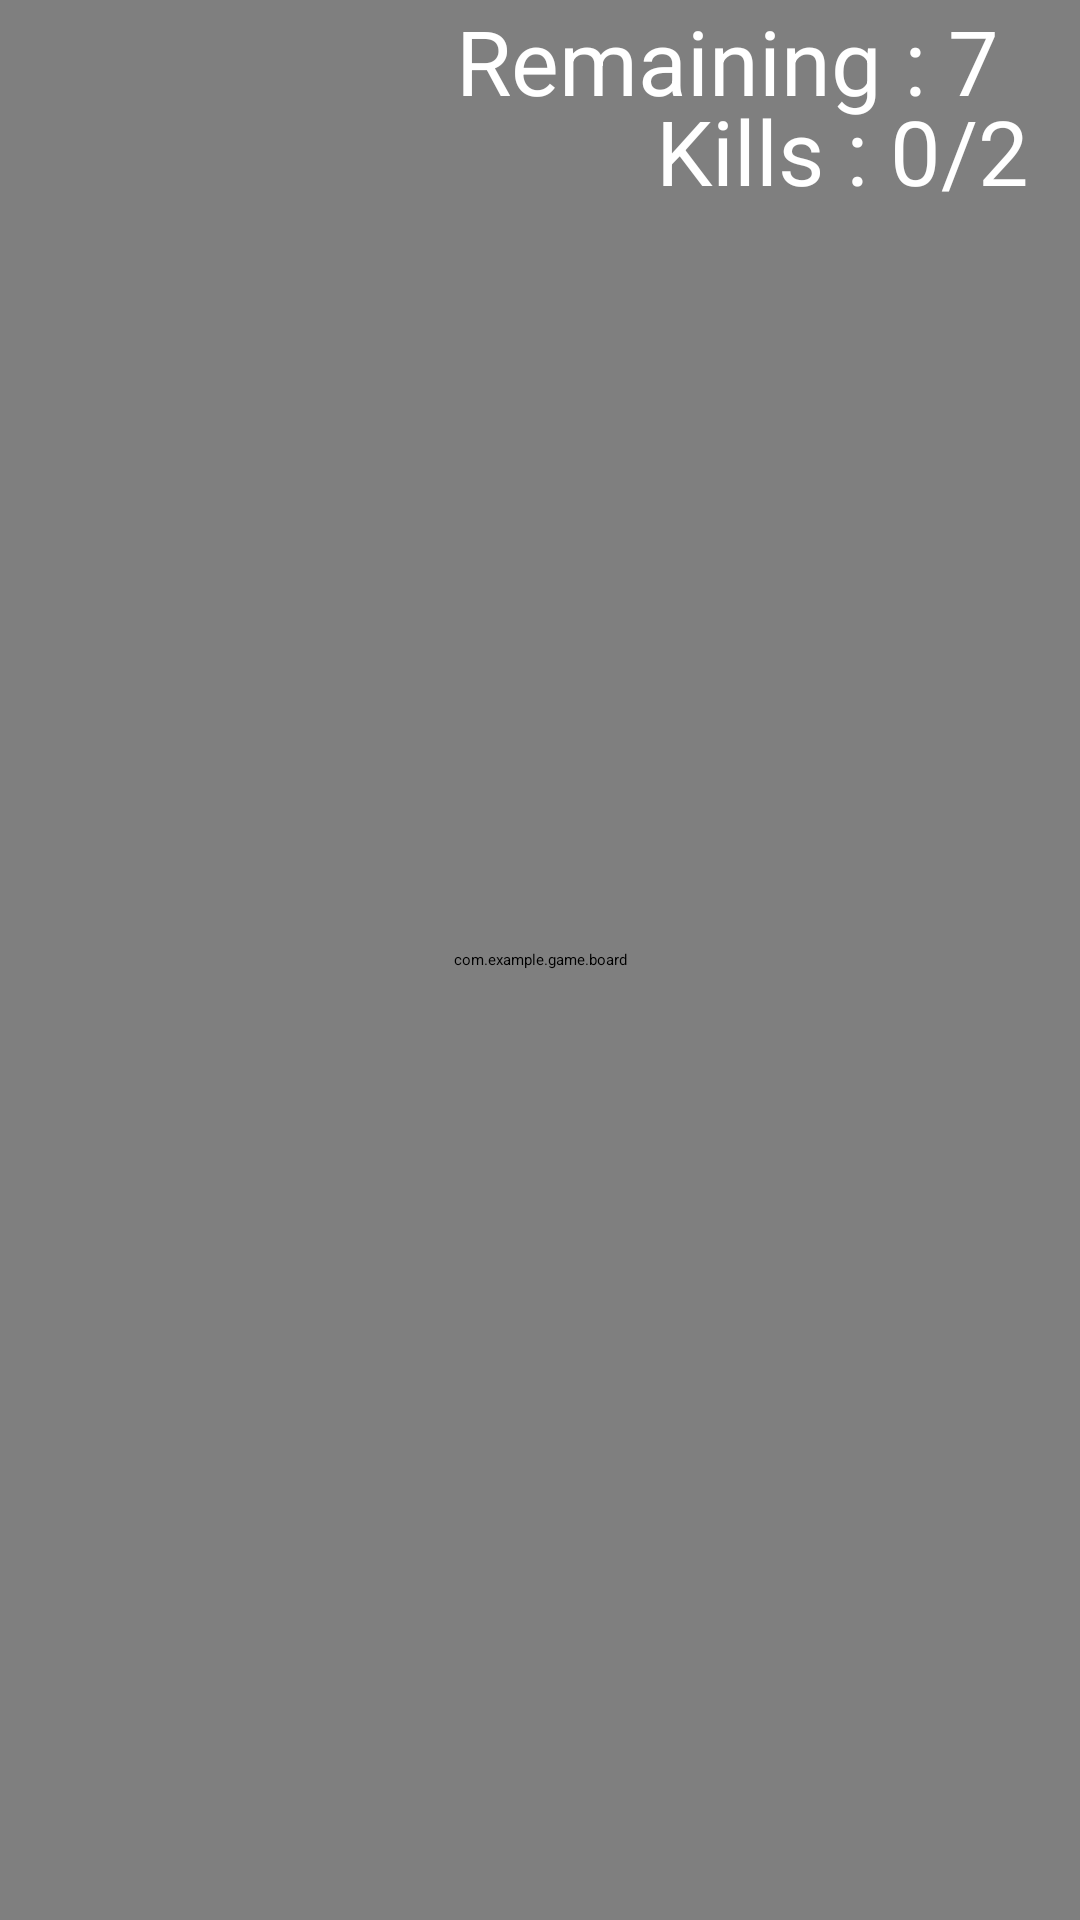

The Android layout XML behind this screen, and the referenced resources:
<!-- AndroidManifest.xml: application theme Theme.Game -->
<!-- res/layout/activity_design.xml -->
<?xml version="1.0" encoding="utf-8"?>
<androidx.constraintlayout.widget.ConstraintLayout xmlns:android="http://schemas.android.com/apk/res/android"
    xmlns:app="http://schemas.android.com/apk/res-auto"
    xmlns:tools="http://schemas.android.com/tools"
    xmlns:custom="http://schemas.android.com/apk/res-auto"
    android:id="@+id/main"
    android:layout_width="match_parent"
    android:layout_height="match_parent"
    android:fitsSystemWindows="true"
    android:background="@drawable/image2"
    tools:context=".Design">

    <ImageView
        android:id="@+id/imageView"
        android:layout_width="match_parent"
        android:layout_height="match_parent"
        android:contentDescription="@string/back"
        app:layout_constraintStart_toStartOf="parent"
        app:layout_constraintEnd_toEndOf="parent"
        android:layout_marginStart="0dp"
        android:layout_marginEnd="0dp"
        android:alpha="0.5"
        android:foregroundGravity="center"
        android:scaleType="centerCrop"
        android:src="@drawable/black_transparent"
        tools:ignore="MissingConstraints"
        tools:layout_editor_absoluteY="360dp"
        />

    <com.example.game.board
        android:id="@+id/board"
        android:layout_width="match_parent"
        android:layout_height="match_parent"
        app:layout_constraintStart_toStartOf="parent"
        app:layout_constraintTop_toTopOf="parent"
        app:layout_constraintBottom_toBottomOf="parent"
        app:layout_constraintEnd_toEndOf="parent"
        app:layout_constraintHorizontal_bias="0.0"
        app:layout_constraintVertical_bias="1.0"

        custom:remaining2="@id/remaining"
        custom:kills2="@id/kills"
        custom:boardColor="#FFFFFF"
        custom:dotColor="#5ABEFA"
        custom:goatImage="@drawable/goat"
        custom:selectedGoatImage="@drawable/selected_goat"
        custom:selectedTigerImage="@drawable/selected_tiger"
        custom:tigerImage="@drawable/tiger"

        />

    <LinearLayout
        android:id="@+id/Line1"
        android:layout_width="200dp"
        android:layout_height="40dp"
        app:layout_constraintBottom_toBottomOf="parent"
        app:layout_constraintEnd_toEndOf="parent"
        app:layout_constraintHorizontal_bias="0.95"
        app:layout_constraintLeft_toLeftOf="parent"
        app:layout_constraintStart_toStartOf="parent"
        app:layout_constraintTop_toTopOf="parent"
        app:layout_constraintVertical_bias="0"
        tools:ignore="MissingConstraints">

        <TextView
            android:id="@+id/text1"
            android:layout_width="wrap_content"
            android:layout_height="40dp"
            android:textSize="30sp"
            android:textColor="@color/colorPrimary"
            android:text="@string/remaining"

            tools:ignore="MissingConstraints" />

        <TextView
            android:id="@+id/remaining"
            android:layout_width="wrap_content"
            android:layout_height="40dp"
            android:textSize="30sp"
            android:textColor="@color/colorPrimary"
            android:text="@string/_7"

            tools:ignore="MissingConstraints" />

    </LinearLayout>

    <LinearLayout
        android:id="@+id/Line2"
        android:layout_width="130dp"
        android:layout_height="40dp"
        app:layout_constraintBottom_toBottomOf="parent"
        app:layout_constraintEnd_toEndOf="parent"
        app:layout_constraintHorizontal_bias="0.95"
        app:layout_constraintLeft_toLeftOf="parent"
        app:layout_constraintStart_toStartOf="parent"
        app:layout_constraintTop_toTopOf="parent"
        app:layout_constraintVertical_bias="0.05"
        tools:ignore="MissingConstraints">

        <TextView
            android:id="@+id/text3"
            android:layout_width="wrap_content"
            android:layout_height="40dp"
            android:textSize="30sp"
            android:textColor="@color/colorPrimary"
            android:text="@string/kills"

            tools:ignore="MissingConstraints" />

        <TextView
            android:id="@+id/kills"
            android:layout_width="wrap_content"
            android:layout_height="40dp"
            android:textSize="30sp"
            android:textColor="@color/colorPrimary"
            android:text="@string/_0"

            tools:ignore="MissingConstraints" />

        <TextView
            android:id="@+id/totalKills"
            android:layout_width="wrap_content"
            android:layout_height="40dp"
            android:textSize="30sp"
            android:textColor="@color/colorPrimary"
            android:text="@string/totalKills2"

            tools:ignore="MissingConstraints" />

    </LinearLayout>

    <ImageView
        android:id="@+id/pauses"
        android:name=".pause"
        android:layout_width="50dp"
        android:layout_height="50dp"
        android:contentDescription="@string/pause"
        android:onClick="pauseButtonClick"
        android:src="@drawable/pause"
        android:theme="@style/DialogTheme"
        app:layout_constraintBottom_toBottomOf="parent"
        app:layout_constraintEnd_toEndOf="parent"
        app:layout_constraintHorizontal_bias="0.05"
        app:layout_constraintLeft_toLeftOf="parent"
        app:layout_constraintStart_toStartOf="parent"
        app:layout_constraintTop_toTopOf="parent"
        app:layout_constraintVertical_bias="0.02"

        />


</androidx.constraintlayout.widget.ConstraintLayout>
<!-- resources referenced by this layout -->
<resources>
  <color name="colorPrimary">#FFFFFF</color>
  <!-- drawable black_transparent: jpg bitmap (drawable, 12484 bytes) -->
  <!-- drawable image2: jpg bitmap (drawable, 14638 bytes) -->
  <string name="_0">" 0"</string>
  <string name="_7">" 7"</string>
  <string name="back">back</string>
  <string name="kills">Kills :</string>
  <string name="pause">pause</string>
  <string name="remaining">Remaining :</string>
  <string name="totalKills2">/2</string>
  <style name="DialogTheme" parent="Theme.AppCompat.Dialog">
          <item name="android:windowBackground">@android:color/transparent</item>
          <item name="android:windowIsTranslucent">true</item>
          <item name="android:windowNoTitle">true</item>
          <item name="android:windowAnimationStyle">@style/AnimationDialog</item>
      </style>
  <style name="AnimationDialog">
          <item name="android:windowEnterAnimation">@anim/slide_in_center</item>
          <item name="android:windowExitAnimation">@anim/slide_out_center</item>
      </style>
</resources>
